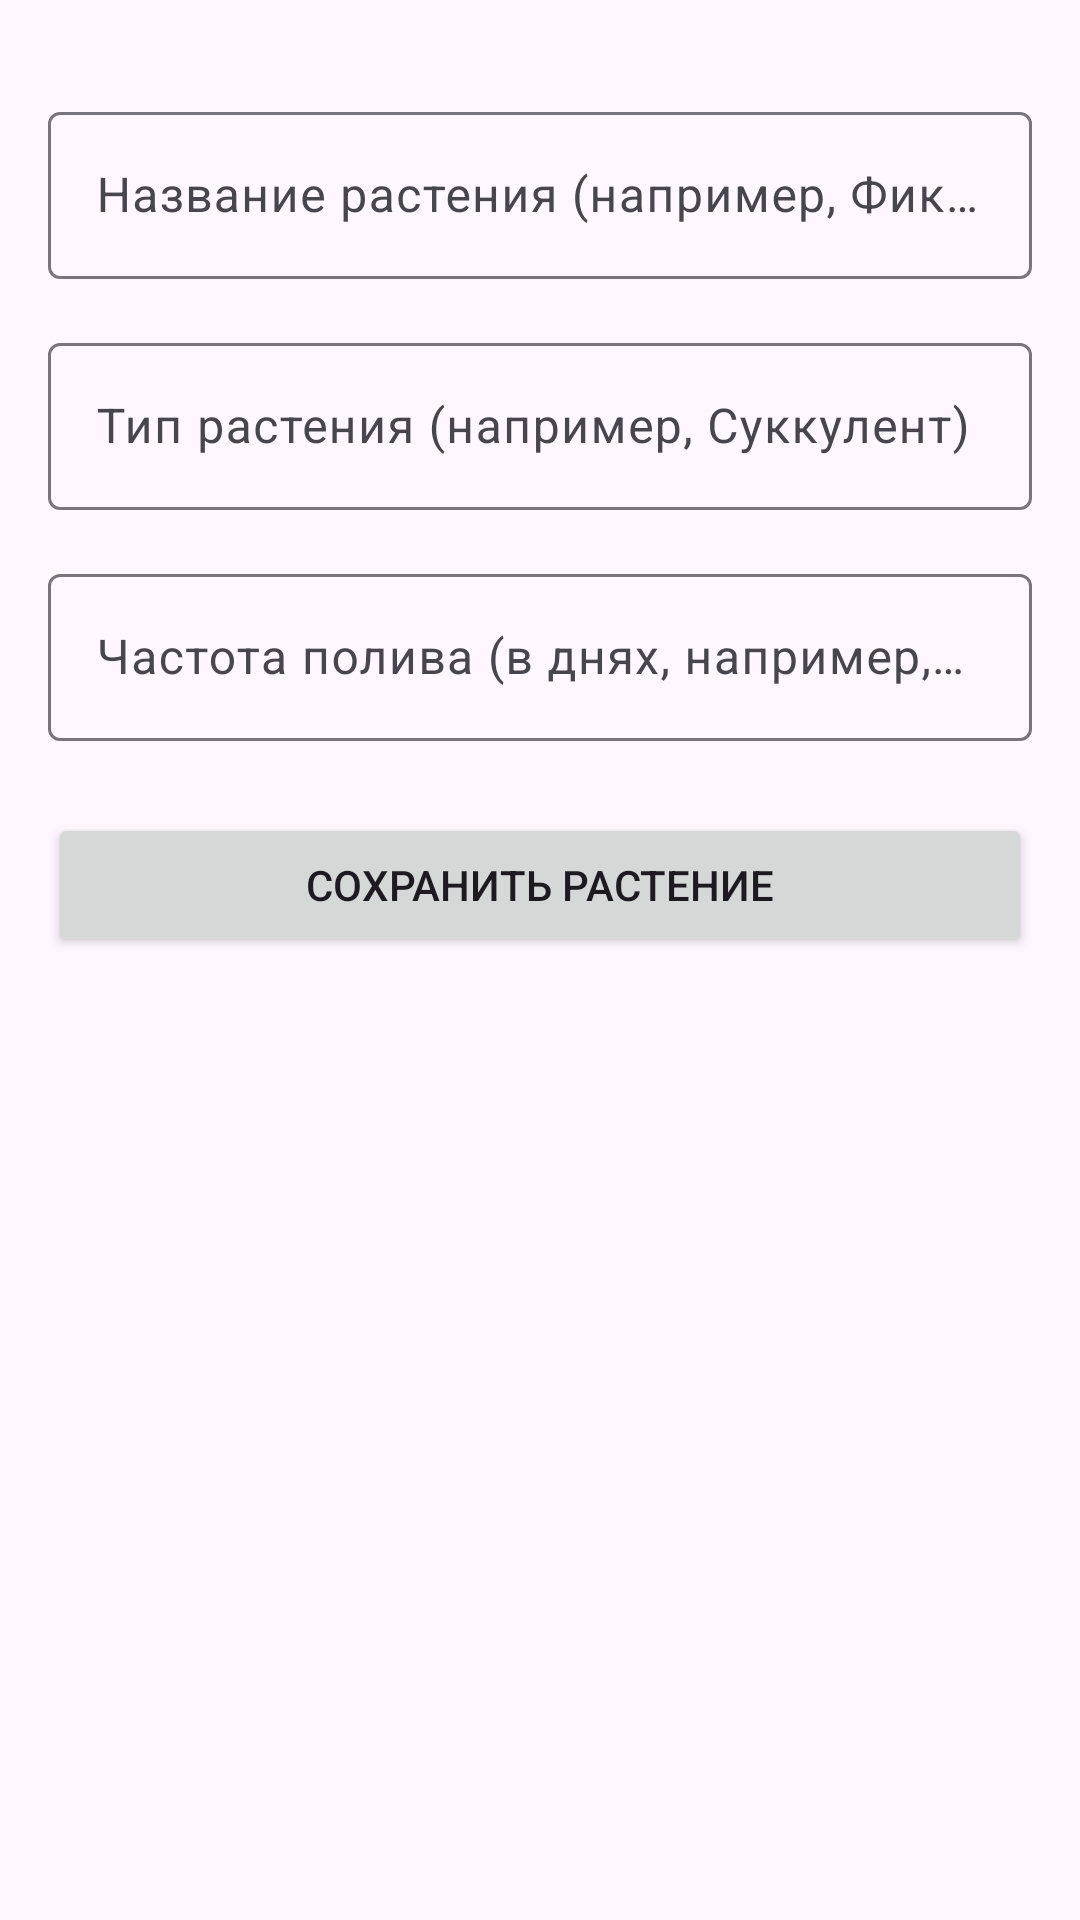

Write the Android layout XML for this screen, with the resource values it uses.
<!-- AndroidManifest.xml: application theme Theme.Itogovaya -->
<!-- res/layout/activity_add_plant.xml -->
<?xml version="1.0" encoding="utf-8"?>
<ScrollView xmlns:android="http://schemas.android.com/apk/res/android"
    xmlns:tools="http://schemas.android.com/tools"
    android:layout_width="match_parent"
    android:layout_height="match_parent"
    tools:context=".activity.AddPlantActivity">

    <LinearLayout
        android:layout_width="match_parent"
        android:layout_height="wrap_content"
        android:orientation="vertical"
        android:padding="16dp">


        <com.google.android.material.textfield.TextInputLayout
            android:layout_width="match_parent"
            android:layout_height="wrap_content"
            android:layout_marginTop="16dp"
            android:layout_marginBottom="16dp">
            <com.google.android.material.textfield.TextInputEditText
                android:id="@+id/nameEditText"
                android:layout_width="match_parent"
                android:layout_height="wrap_content"
                android:hint="Название растения (например, Фикус)" />
        </com.google.android.material.textfield.TextInputLayout>

        <com.google.android.material.textfield.TextInputLayout
            android:layout_width="match_parent"
            android:layout_height="wrap_content"
            android:layout_marginBottom="16dp">
            <com.google.android.material.textfield.TextInputEditText
                android:id="@+id/typeEditText"
                android:layout_width="match_parent"
                android:layout_height="wrap_content"
                android:hint="Тип растения (например, Суккулент)" />
        </com.google.android.material.textfield.TextInputLayout>

        <com.google.android.material.textfield.TextInputLayout
            android:layout_width="match_parent"
            android:layout_height="wrap_content"
            android:layout_marginBottom="24dp">
            <com.google.android.material.textfield.TextInputEditText
                android:id="@+id/wateringFrequencyEditText"
                android:layout_width="match_parent"
                android:layout_height="wrap_content"
                android:hint="Частота полива (в днях, например, 7)"
                android:inputType="number" />
        </com.google.android.material.textfield.TextInputLayout>

        <Button
            android:id="@+id/saveButton"
            android:layout_width="match_parent"
            android:layout_height="wrap_content"
            android:text="Сохранить растение" />

        <ProgressBar
            android:id="@+id/progressBar"
            android:layout_width="wrap_content"
            android:layout_height="wrap_content"
            android:layout_gravity="center_horizontal"
            android:layout_marginTop="16dp"
            android:visibility="gone" />
    </LinearLayout>
</ScrollView>
<!-- resources referenced by this layout -->
<resources>
  <style name="Theme.Itogovaya" parent="Base.Theme.Itogovaya" />
  <style name="Base.Theme.Itogovaya" parent="Theme.Material3.DayNight.NoActionBar">
          
          
      </style>
</resources>
